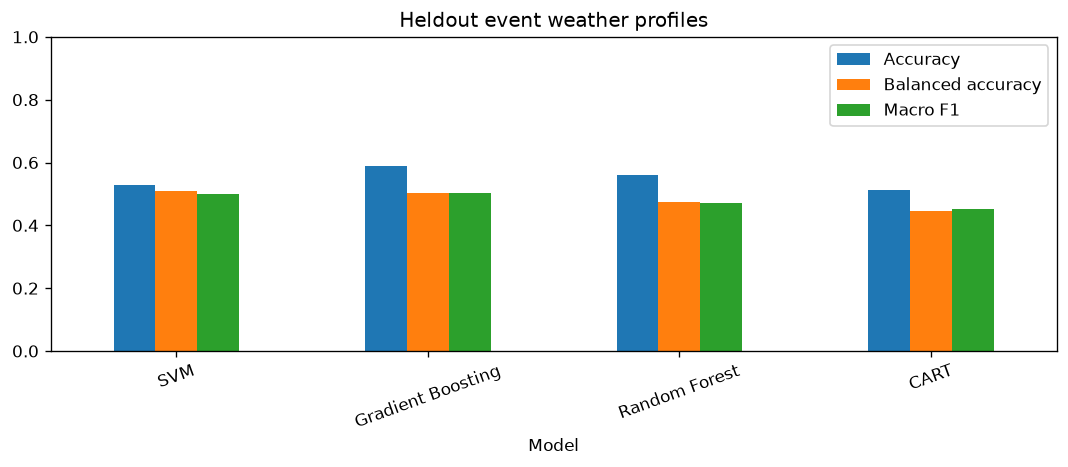

The file beside this chart, header and first rows:
Model, Accuracy, Balanced accuracy, Macro F1
SVM, 0.5274, 0.5082, 0.5012
Gradient Boosting, 0.589, 0.5017, 0.5015
Random Forest, 0.5616, 0.4731, 0.4703
CART, 0.5137, 0.4471, 0.4512
